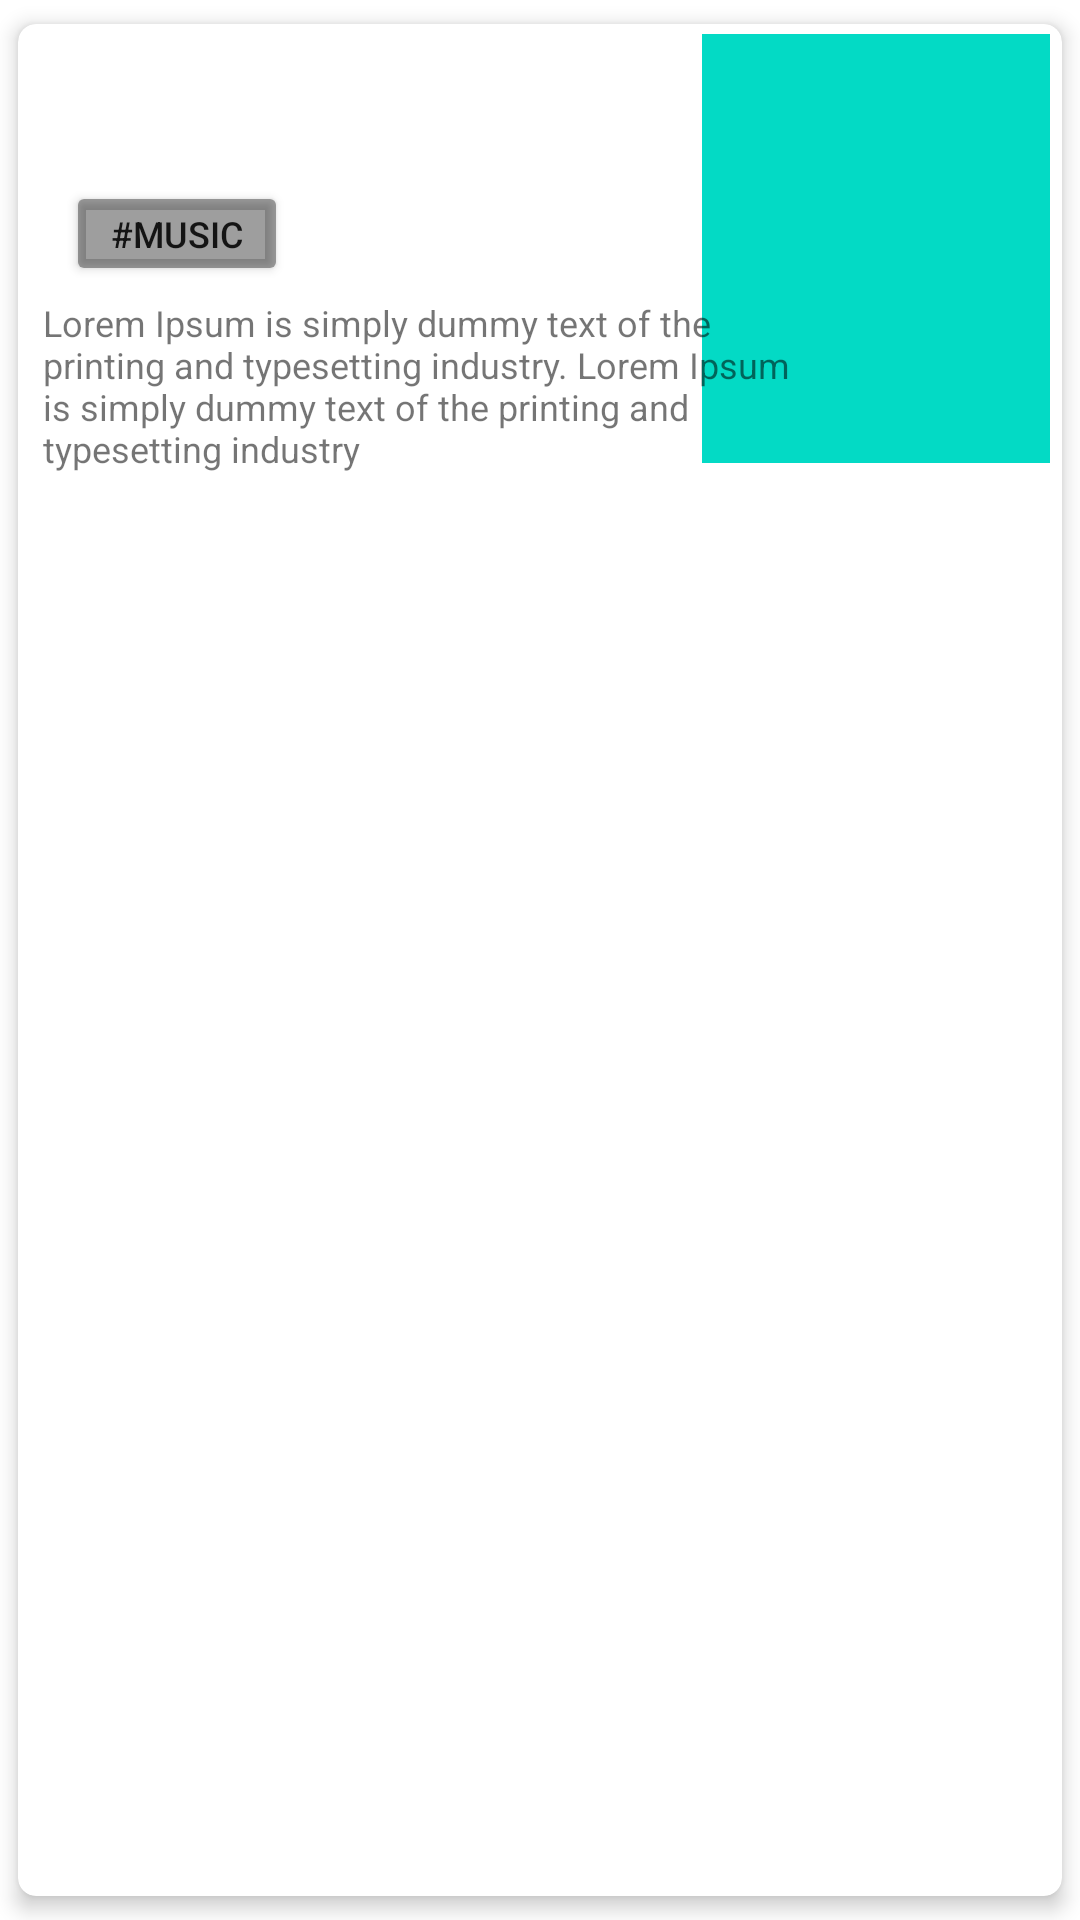

This screen was rendered from an Android layout file. Write that file and the resources it references.
<!-- AndroidManifest.xml: application theme Theme.TestScreeningSatu -->
<!-- res/layout/items_event.xml -->
<?xml version="1.0" encoding="utf-8"?>
<androidx.cardview.widget.CardView xmlns:android="http://schemas.android.com/apk/res/android"
    xmlns:app="http://schemas.android.com/apk/res-auto"
    xmlns:tools="http://schemas.android.com/tools"
    android:id="@+id/cv_item_movie"
    android:layout_width="match_parent"
    android:layout_height="wrap_content"
    android:orientation="vertical"
    app:cardCornerRadius="6dp"
    app:cardElevation="4dp"
    app:cardMaxElevation="4dp"
    app:cardUseCompatPadding="true">

    <androidx.constraintlayout.widget.ConstraintLayout
        android:id="@+id/item_container"
        android:layout_width="match_parent"
        android:layout_height="wrap_content">

        <ImageView
            android:id="@+id/img_poster"
            android:layout_width="116dp"
            android:layout_height="143dp"
            android:layout_alignParentStart="true"
            android:layout_alignParentTop="true"
            android:layout_marginEnd="4dp"
            android:scaleType="centerCrop"
            android:src="@color/teal_200"
            app:layout_constraintBottom_toBottomOf="parent"
            app:layout_constraintEnd_toEndOf="parent"
            app:layout_constraintTop_toTopOf="parent"
            tools:ignore="ContentDescription" />

        <TextView
            android:id="@+id/tv_item_title"
            android:layout_width="0dp"
            android:layout_height="wrap_content"
            android:layout_marginStart="16dp"
            android:ellipsize="end"
            android:gravity="start"
            android:textSize="16sp"
            android:textStyle="bold"
            app:layout_constraintBottom_toBottomOf="parent"
            app:layout_constraintStart_toStartOf="parent"
            app:layout_constraintTop_toTopOf="parent"
            app:layout_constraintVertical_bias="0.050000012"
            tools:text="@string/title" />

        <TextView
            android:id="@+id/tv_item_date"
            android:layout_width="wrap_content"
            android:layout_height="wrap_content"
            android:layout_marginTop="6dp"
            android:gravity="start"
            android:textColor="@android:color/holo_orange_dark"
            android:textSize="12sp"
            app:layout_constraintStart_toStartOf="@+id/tv_item_title"
            app:layout_constraintTop_toBottomOf="@+id/tv_item_title"
            tools:text="@string/release" />

        <Button
            android:id="@+id/tv_item_tag"
            android:layout_width="74dp"
            android:layout_height="35dp"
            android:layout_marginTop="2dp"
            android:text="@string/tag"
            android:backgroundTint="@color/material_on_surface_disabled"
            android:paddingEnd="4dp"
            android:paddingStart="4dp"
            android:paddingTop="4dp"
            android:paddingBottom="4dp"
            android:textSize="12sp"
            app:layout_constraintStart_toStartOf="@id/tv_item_date"
            app:layout_constraintTop_toBottomOf="@id/tv_item_date" />

        <TextView
            android:id="@+id/tv_item_desc"
            android:layout_width="250dp"
            android:layout_height="wrap_content"
            android:layout_marginStart="16dp"
            android:layout_marginEnd="100dp"
            android:layout_marginTop="4dp"
            android:maxLines="4"
            android:text="@string/dummy_desc"
            android:textSize="12sp"
            app:layout_constraintEnd_toStartOf="@+id/img_poster"
            app:layout_constraintHorizontal_bias="0.155"
            app:layout_constraintStart_toStartOf="@+id/tv_item_date"
            app:layout_constraintTop_toBottomOf="@+id/tv_item_tag" />

    </androidx.constraintlayout.widget.ConstraintLayout>
</androidx.cardview.widget.CardView>
<!-- resources referenced by this layout -->
<resources>
  <string name="dummy_desc">Lorem Ipsum is simply dummy text of the printing and typesetting industry. Lorem Ipsum is simply dummy text of the printing and typesetting industry</string>
  <string name="release">Tanggal Event</string>
  <string name="tag">#music</string>
  <string name="title">Nama Event</string>
  <style name="Theme.TestScreeningSatu" parent="Theme.MaterialComponents.DayNight.DarkActionBar">
          
          <item name="colorPrimary">@color/purple_500</item>
          <item name="colorPrimaryVariant">@color/purple_700</item>
          <item name="colorOnPrimary">@color/white</item>
          
          <item name="colorSecondary">@color/teal_200</item>
          <item name="colorSecondaryVariant">@color/teal_700</item>
          <item name="colorOnSecondary">@color/black</item>
          
          <item name="android:statusBarColor" tools:targetApi="l">?attr/colorPrimaryVariant</item>
          
      </style>
  <!-- not gathered from this repository: default colours our renderer supplied (Android Studio template values) -->
  <color name="purple_500">#FF6200EE</color>
  <color name="purple_700">#FF3700B3</color>
  <color name="teal_200">#FF03DAC5</color>
  <color name="teal_700">#FF018786</color>
  <color name="black">#FF000000</color>
  <color name="white">#FFFFFFFF</color>
</resources>
